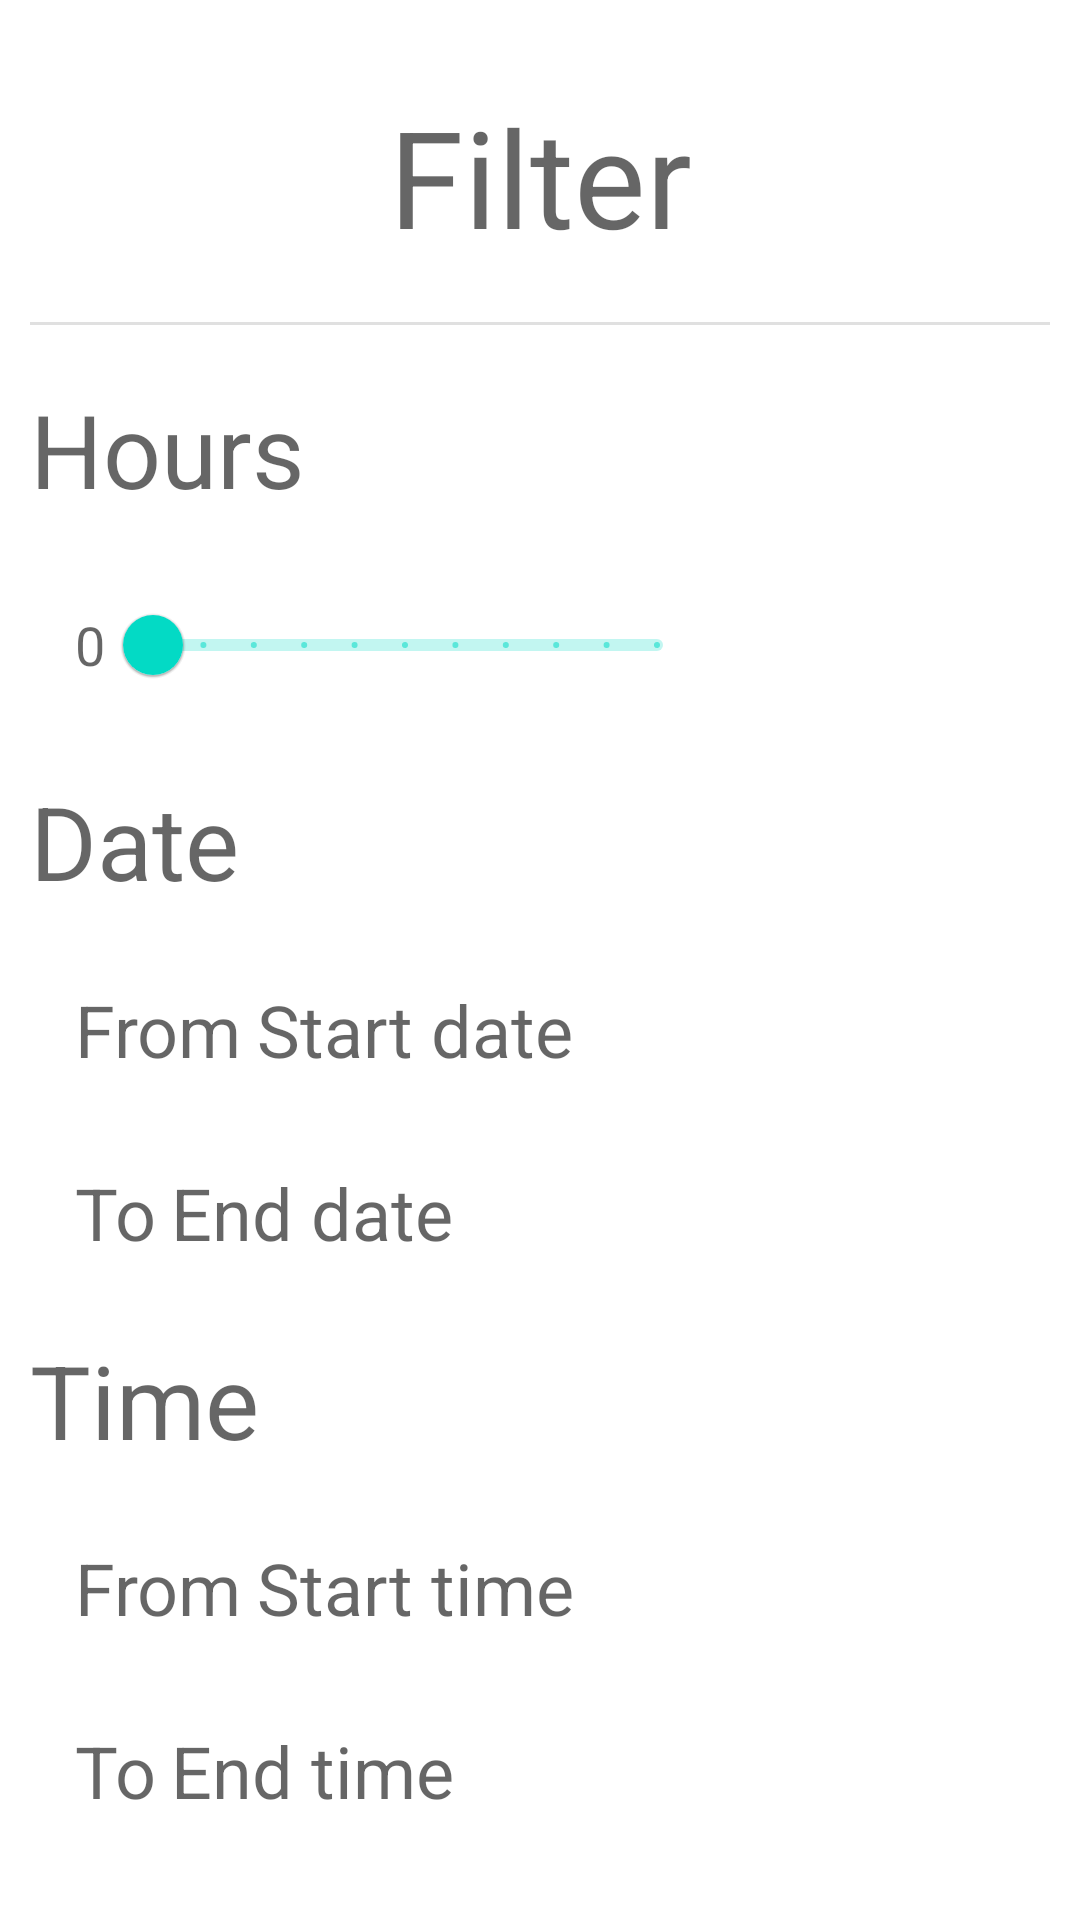

Here is an Android app screen rendered from its layout file. Give the layout XML and the strings, colors and styles it references.
<!-- AndroidManifest.xml: application theme Theme.TimeBankingApp -->
<!-- res/layout/dialog_filter.xml -->
<?xml version="1.0" encoding="utf-8"?>
<androidx.constraintlayout.widget.ConstraintLayout xmlns:android="http://schemas.android.com/apk/res/android"
    xmlns:app="http://schemas.android.com/apk/res-auto"
    android:layout_width="wrap_content"
    android:layout_height="wrap_content"
    android:padding="10dp">

    <TextView
        android:id="@+id/title_filter"
        android:layout_width="wrap_content"
        android:layout_height="wrap_content"
        android:text="@string/filterTitle"
        android:textAppearance="@style/TextAppearance.AppCompat.Display2"
        app:layout_constraintBottom_toTopOf="@+id/divider"
        app:layout_constraintEnd_toEndOf="parent"
        app:layout_constraintStart_toStartOf="parent"
        app:layout_constraintTop_toTopOf="parent" />

    <View
        android:id="@+id/divider"
        android:layout_width="0dp"
        android:layout_height="1dp"
        android:background="?android:attr/listDivider"
        app:layout_constraintBottom_toTopOf="@+id/hours_label"
        app:layout_constraintEnd_toEndOf="parent"
        app:layout_constraintStart_toStartOf="parent"
        app:layout_constraintTop_toBottomOf="@+id/title_filter" />

    <TextView
        android:id="@+id/hours_label"
        android:layout_width="match_parent"
        android:layout_height="wrap_content"
        android:layout_marginBottom="-5dp"
        android:text="@string/hours_hint"
        android:textAppearance="@style/TextAppearance.AppCompat.Display1"
        app:layout_constraintBottom_toTopOf="@+id/hours_layout"
        app:layout_constraintStart_toStartOf="parent"
        app:layout_constraintTop_toBottomOf="@+id/divider" />

    <LinearLayout
        android:id="@+id/hours_layout"
        android:layout_width="0dp"
        android:layout_height="wrap_content"
        android:layout_marginStart="15dp"
        android:gravity="center"
        android:orientation="horizontal"
        app:layout_constraintBottom_toTopOf="@+id/date_label"
        app:layout_constraintStart_toStartOf="parent"
        app:layout_constraintTop_toBottomOf="@+id/hours_label">

        <TextView
            android:id="@+id/min_val"
            android:layout_width="wrap_content"
            android:layout_height="wrap_content"
            android:text="@string/_0"
            android:textAppearance="@style/TextAppearance.AppCompat.Medium" />

        <com.google.android.material.slider.RangeSlider
            android:id="@+id/hour_values"
            style="@android:style/Widget.Material.Light.SeekBar"
            android:layout_width="200dp"
            android:layout_height="50dp"
            android:contentDescription="@string/Caregiving"
            android:drawablePadding="5dp"
            android:gravity="start|center_vertical"
            android:inputType="numberDecimal"
            android:padding="5dp"
            android:progress="7"
            android:progressTint="@color/teal_200"
            android:singleLine="true"
            android:stepSize="1"
            android:textColor="@color/black"
            android:thumbTint="@color/teal_200"
            android:valueFrom="0"
            android:valueTo="10"
            app:drawableStartCompat="@drawable/hours_money_icon2" />

        <TextView
            android:id="@+id/max_val"
            android:layout_width="wrap_content"
            android:layout_height="wrap_content"
            android:textAppearance="@style/TextAppearance.AppCompat.Medium" />

    </LinearLayout>

    <TextView
        android:id="@+id/date_label"
        android:layout_width="match_parent"
        android:layout_height="wrap_content"
        android:text="@string/dateSort"
        android:textAppearance="@style/TextAppearance.AppCompat.Display1"
        app:layout_constraintBottom_toTopOf="@+id/start_date_layout"
        app:layout_constraintStart_toStartOf="parent"
        app:layout_constraintTop_toBottomOf="@+id/hours_layout" />

    <LinearLayout
        android:id="@+id/start_date_layout"
        android:layout_width="0dp"
        android:layout_height="wrap_content"
        android:layout_marginStart="15dp"
        android:gravity="center_vertical"
        android:orientation="horizontal"
        app:layout_constraintBottom_toTopOf="@+id/end_date_layout"
        app:layout_constraintEnd_toEndOf="parent"
        app:layout_constraintStart_toStartOf="parent"
        app:layout_constraintTop_toBottomOf="@+id/date_label">

        <TextView
            android:id="@+id/from"
            android:layout_width="wrap_content"
            android:layout_height="wrap_content"
            android:text="@string/from"
            android:textAppearance="@style/TextAppearance.AppCompat.Medium"
            android:textSize="24sp" />

        <TextView
            android:id="@+id/start_date"
            android:layout_width="wrap_content"
            android:layout_height="wrap_content"
            android:drawablePadding="5dp"
            android:gravity="start|center_vertical"
            android:hint="@string/start_date"
            android:padding="5dp"
            android:textColor="@color/black"
            android:textSize="24sp"
            app:drawableStartCompat="@drawable/calendar_icon" />
    </LinearLayout>

    <LinearLayout
        android:id="@+id/end_date_layout"
        android:layout_width="0dp"
        android:layout_height="wrap_content"
        android:layout_marginStart="15dp"
        android:gravity="center_vertical"
        android:orientation="horizontal"
        app:layout_constraintBottom_toTopOf="@+id/time_label"
        app:layout_constraintStart_toStartOf="parent"
        app:layout_constraintTop_toBottomOf="@+id/start_date_layout">

        <TextView
            android:id="@+id/to"
            android:layout_width="wrap_content"
            android:layout_height="wrap_content"
            android:text="@string/to"
            android:textAppearance="@style/TextAppearance.AppCompat.Medium"
            android:textSize="24sp" />

        <TextView
            android:id="@+id/end_date"
            android:layout_width="wrap_content"
            android:layout_height="wrap_content"
            android:drawablePadding="5dp"
            android:gravity="start|center_vertical"
            android:hint="@string/end_date"
            android:padding="5dp"
            android:textColor="@color/black"
            android:textSize="24sp"
            app:drawableStartCompat="@drawable/calendar_icon" />

    </LinearLayout>

    <TextView
        android:id="@+id/time_label"
        android:layout_width="0dp"
        android:layout_height="wrap_content"
        android:text="@string/timeSort"
        android:textAppearance="@style/TextAppearance.AppCompat.Display1"
        app:layout_constraintBottom_toTopOf="@+id/start_time_layout"
        app:layout_constraintStart_toStartOf="parent"
        app:layout_constraintTop_toBottomOf="@+id/end_date_layout" />

    <LinearLayout
        android:id="@+id/start_time_layout"
        android:layout_width="0dp"
        android:layout_height="wrap_content"
        android:layout_marginStart="15dp"
        android:gravity="center"
        android:orientation="horizontal"
        app:layout_constraintBottom_toTopOf="@+id/end_time_layout"
        app:layout_constraintStart_toStartOf="parent"
        app:layout_constraintTop_toBottomOf="@+id/time_label">

        <TextView
            android:id="@+id/from2"
            android:layout_width="wrap_content"
            android:layout_height="wrap_content"
            android:text="@string/from"
            android:textAppearance="@style/TextAppearance.AppCompat.Medium"
            android:textSize="24sp" />

        <TextView
            android:id="@+id/start_time"
            android:layout_width="wrap_content"
            android:layout_height="wrap_content"
            android:drawablePadding="5dp"
            android:gravity="start|center_vertical"
            android:hint="@string/start_time"
            android:padding="5dp"
            android:textColor="@color/black"
            android:textSize="24sp"
            app:drawableStartCompat="@drawable/clock_icon" />
    </LinearLayout>

    <LinearLayout
        android:id="@+id/end_time_layout"
        android:layout_width="0dp"
        android:layout_height="wrap_content"
        android:layout_marginStart="15dp"
        android:gravity="center"
        android:orientation="horizontal"
        app:layout_constraintBottom_toBottomOf="parent"
        app:layout_constraintStart_toStartOf="parent"
        app:layout_constraintTop_toBottomOf="@+id/start_time_layout">

        <TextView
            android:id="@+id/to2"
            android:layout_width="wrap_content"
            android:layout_height="wrap_content"
            android:text="@string/to"
            android:textAppearance="@style/TextAppearance.AppCompat.Medium"
            android:textSize="24sp" />

        <TextView
            android:id="@+id/end_time"
            android:layout_width="wrap_content"
            android:layout_height="wrap_content"
            android:drawablePadding="5dp"
            android:gravity="start|center_vertical"
            android:hint="@string/end_time"
            android:padding="5dp"
            android:textColor="@color/black"
            android:textSize="24sp"
            app:drawableStartCompat="@drawable/clock_icon" />
    </LinearLayout>


</androidx.constraintlayout.widget.ConstraintLayout>
<!-- resources referenced by this layout -->
<resources>
  <!-- drawable hours_money_icon2: png bitmap (drawable-mdpi, 1316 bytes) -->
  <string name="Caregiving">Caregiving</string>
  <string name="_0">0</string>
  <string name="dateSort">Date</string>
  <string name="end_date">End date</string>
  <string name="end_time">End time</string>
  <string name="filterTitle">Filter</string>
  <string name="from">From</string>
  <string name="hours_hint">Hours</string>
  <string name="start_date">Start date</string>
  <string name="start_time">Start time</string>
  <string name="timeSort">Time</string>
  <string name="to">To</string>
  <style name="Theme.TimeBankingApp" parent="Theme.MaterialComponents.DayNight.DarkActionBar">
          
          <item name="colorPrimary">@color/teal_200</item>
          <item name="colorPrimaryVariant">@color/teal_200</item>
          <item name="colorOnPrimary">@color/white</item>
          
          <item name="colorSecondary">@color/white</item>
          <item name="colorSecondaryVariant">@color/black</item>
          <item name="colorOnSecondary">@color/black</item>
          
          <item name="android:statusBarColor" tools:targetApi="l">?attr/colorPrimaryVariant</item>
          
      </style>
  <!-- not gathered from this repository: default colours our renderer supplied (Android Studio template values) -->
  <color name="teal_200">#FF03DAC5</color>
  <color name="black">#FF000000</color>
  <color name="white">#FFFFFFFF</color>
</resources>
